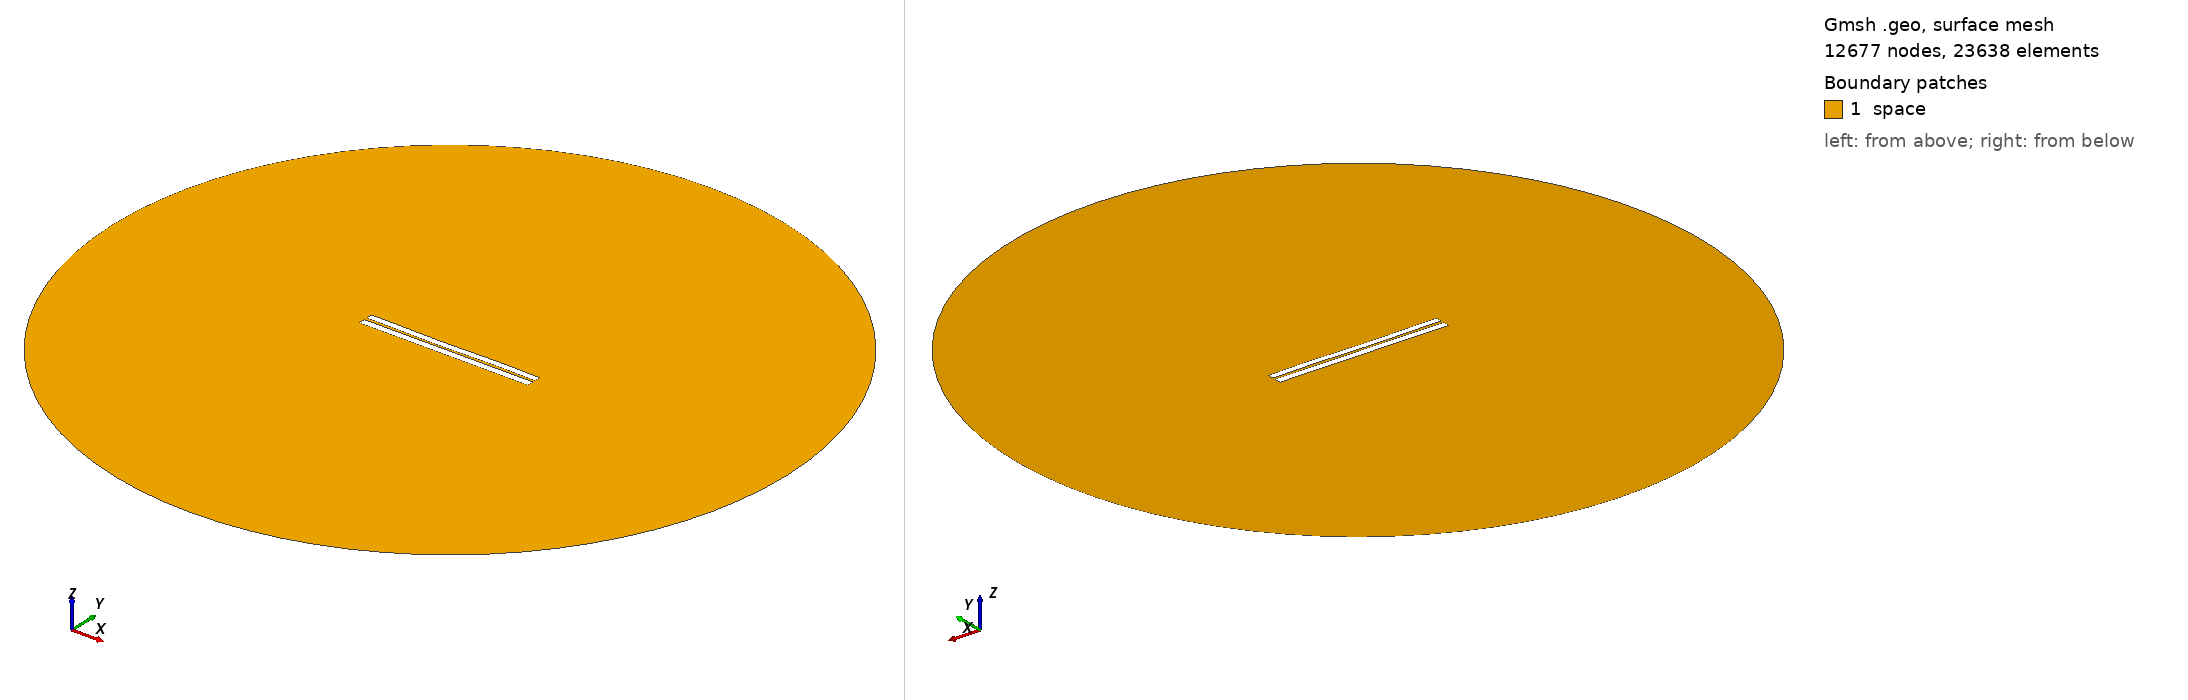

Gmsh geometry script, surface-meshed: 12677 nodes, 23638 surface elements. Boundary patches (legend numbers): 1 space. Left view from above one corner, right view from below the opposite corner. Legend entries are the model's physical surfaces. The drawing asked Gmsh for element sizes between 1% and 20% of the model's largest extent; the script's own settings can give other sizes.

=== 3129.geo (drawn) ===
//---------------------------------------
// Geometry kernel
//---------------------------------------

SetFactory("OpenCASCADE");



//---------------------------------------
// Parameters of the geometry
//---------------------------------------

// Overetch of the upper plate
overetch = 0.125;

// Distance between the plates
distance = 1.5;

// Discretization over the x axis (for the deformation)
nx = 50; 

// Length of the plate
L = 100 - overetch; 

// Number of modes
n = 4; 

// 1st mode coefficient
coeff(1) = -0.15;
beta(1) = 0.596864 * 3.1415926535 / L;

// 2nd mode coefficient
coeff(2) = -0.15;
beta(2) = 1.49418 * 3.1415926535 / L;

// 3rd mode coefficient
coeff(3) = -0.15;
beta(3) = 2.50025 * 3.1415926535 / L;

// 4th mode coefficient
coeff(4) = 0.07499999999999998;
beta(4) = 3.49999 * 3.1415926535 / L;



//---------------------------------------
// Upper plate (deformed rectangle)
//---------------------------------------

// Coordiantes of the upper plate
xmin = -50;
xmax = 50 - overetch;

// Height of the upper plate
yheight = 4 - 2 * overetch;

// Indexes of the points
UpperID[] = {};
LowerID[] = {};
LeftID[] = {};
RightID[] = {};

// Point index
p = 1;

// Horizontal edges
For i In {1:nx}
    x = xmin + (i-1)*(xmax - xmin)/(nx-1);

    y_bottom = distance / 2 + overetch;
    For j In {1:n}
        C = (Cosh(beta(j)*L) + Cos(beta(j)*L)) / (Sinh(beta(j)*L) + Sin(beta(j)*L));
        y_bottom  = y_bottom + coeff(j) * (Cosh(beta(j)*(x+50)) - Cos(beta(j)*(x+50)) - C * (Sinh(beta(j)*(x+50)) - Sin(beta(j)*(x+50))));
    EndFor

    y_top = y_bottom + yheight;

    Point(p) = {x, y_top, 0, 1.0};
    UpperID[i] = p;
    p = p + 1;

    Point(p) = {x, y_bottom, 0, 1.0};
    LowerID[i] = p;
    p = p + 1;
EndFor

// Create point lists
UpperPts[] = {}; LowerPts[] = {};
For i In {1:nx}
  UpperPts[] += {UpperID[i]};
  LowerPts[] += {LowerID[i]};
EndFor

// Build splines
Spline(1) = {UpperPts[]};
Spline(2) = {LowerPts[]};
Line(3) = {LowerPts[nx-1], UpperPts[nx-1]};
Line(4) = {LowerPts[0], UpperPts[0]};

// Build the plane surface
Curve Loop(1) = {2, 3, -1, -4};
Plane Surface(1) = {1};



//---------------------------------------
// Lower plate (rectangle)
//---------------------------------------

// Vertices
Point(1001) = {-50, -1, 0, 1.0};
Point(1002) = { 50, -1, 0, 1.0};
Point(1003) = { 50,  -5, 0, 1.0};
Point(1004) = {-50,  -5, 0, 1.0};

// Edges
Line(5) = {1001, 1002};
Line(6) = {1002, 1003};
Line(7) = {1003, 1004};
Line(8) = {1004, 1001};

// Plane surface
Line Loop(2) = {5, 6, 7, 8};
Plane Surface(2) = {2}; 



//---------------------------------------
// Outer (fictious) boundary
//---------------------------------------

// Points
Point(1005) = {0, 0, 0};       // Center
Point(1006) = {200, 0, 0};     // Start point
Point(1007) = {0, 200, 0};     // 90 degrees
Point(1008) = {-200, 0, 0};    // 180 degrees
Point(1009) = {0, -200, 0};    // 270 degrees

// Circle arcs (each needs start, center, end)
Circle(9) = {1006, 1005, 1007};
Circle(10) = {1007, 1005, 1008};
Circle(11) = {1008, 1005, 1009};
Circle(12) = {1009, 1005, 1006};

// Plane surface for the entire domain
Curve Loop(3) = {9, 10, 11, 12};
Surface(3) = {3};

// Subtract the plates from the whole domain to obtain the actual domain where we want to solve the equations
BooleanDifference{ Surface{3}; Delete; }{ Surface{1}; Surface{2}; Delete; }




//---------------------------------------
// Transfinite Lines/Curves
//---------------------------------------

// Set the number of points on the boundaries
r = 7;

// Plates
Transfinite Curve {1, 2} = 50*r Using Progression 1;
Transfinite Curve {3, 4} = 2*r Using Progression 1;
Transfinite Line {5, 7} = 50*r Using Progression 1;
Transfinite Line {6, 8} = 2*r Using Progression 1;

// Outer boundary
Transfinite Line {9, 10, 11, 12} = 20 Using Progression 1;



//---------------------------------------
// Physical groups
//---------------------------------------                

// Physical curves (boundaries)
Physical Line("force_segment", 10) = {2};
Physical Line("upper_plate", 11) = {1, 3, 4};
Physical Line("lower_plate", 12) = {5, 6, 7, 8};
Physical Line("boundary", 20) = {9, 10, 11, 12};

// Physical Surfaces
Physical Surface("space", 30) = {3};



//---------------------------------------
// 6. Generate the Mesh
//---------------------------------------

// 2D mesh generation
Mesh 2;
